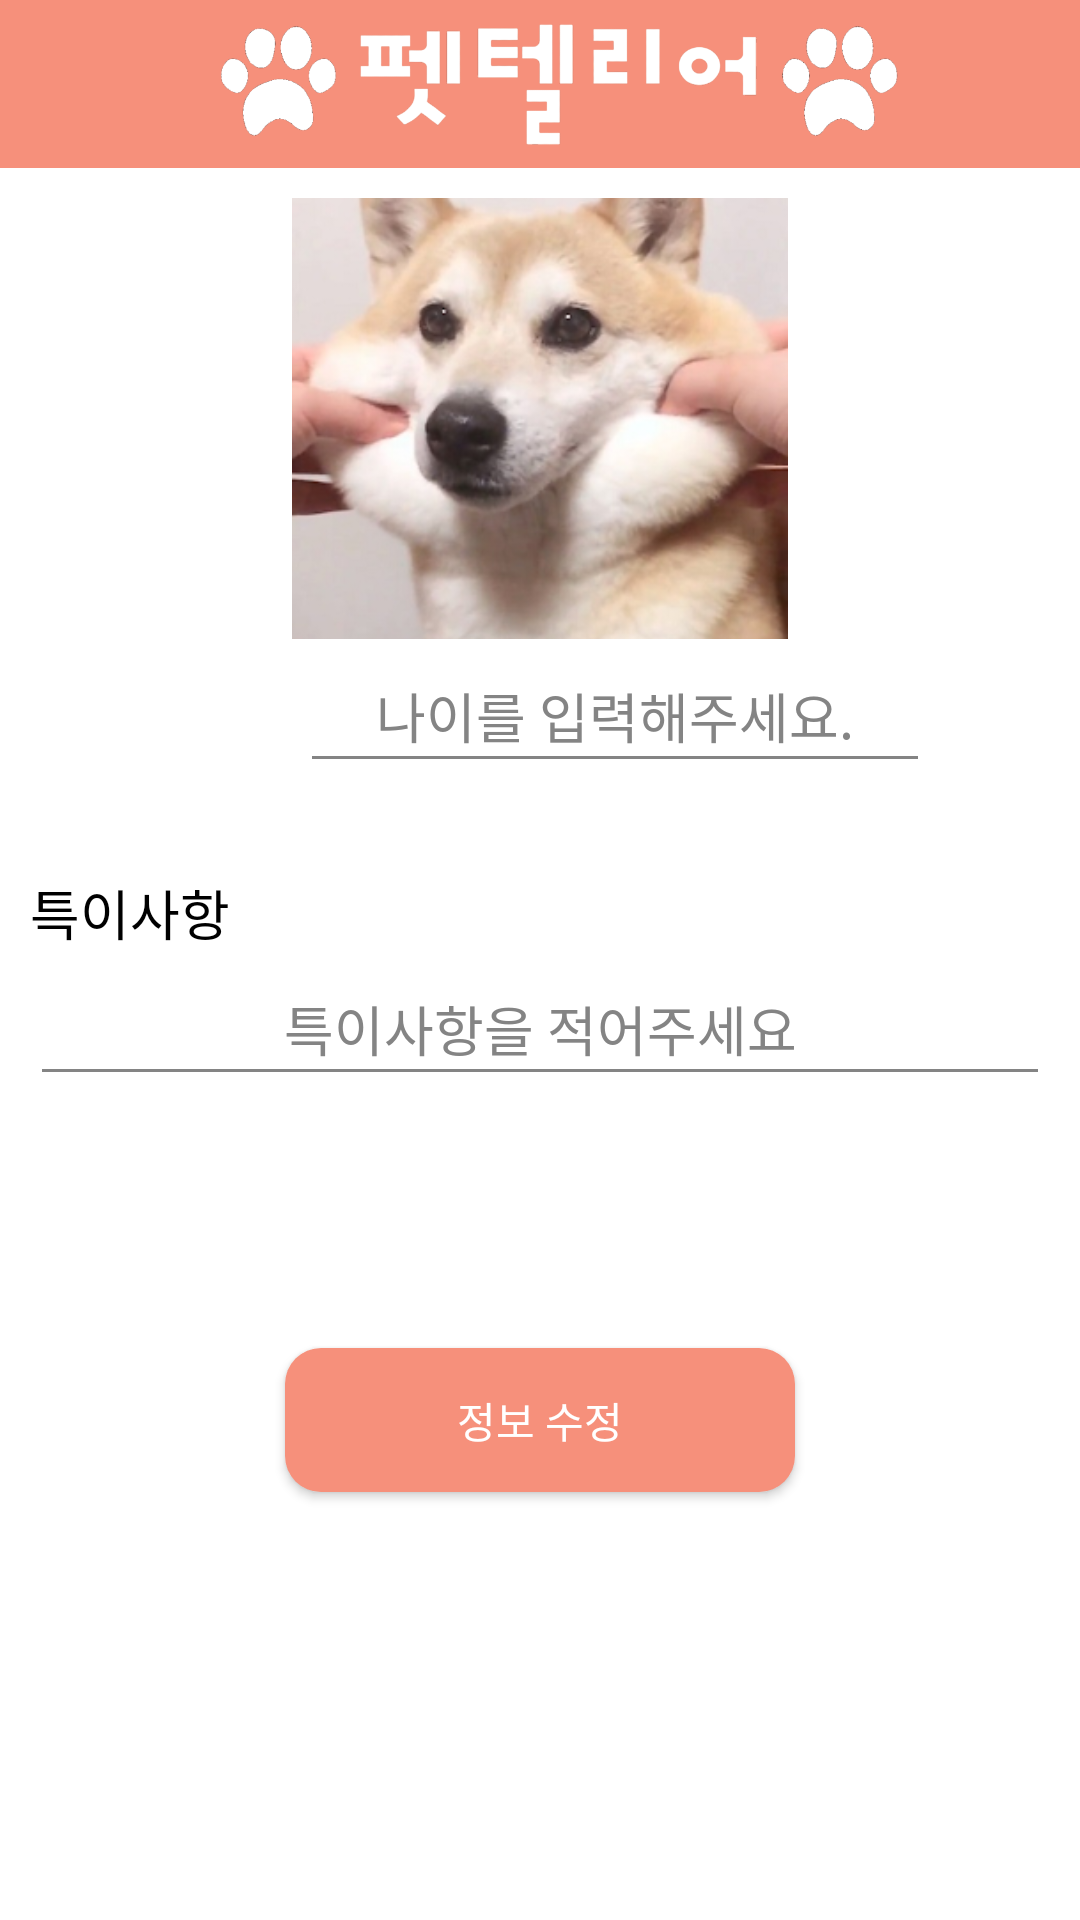

Write the Android layout XML for this screen, with the resource values it uses.
<!-- AndroidManifest.xml: application theme Theme.Pettelier_AndroidVol2 -->
<!-- res/layout/activity_pet_item_click_update.xml -->
<?xml version="1.0" encoding="utf-8"?>
<androidx.constraintlayout.widget.ConstraintLayout xmlns:android="http://schemas.android.com/apk/res/android"
    xmlns:app="http://schemas.android.com/apk/res-auto"
    xmlns:tools="http://schemas.android.com/tools"
    android:layout_width="match_parent"
    android:layout_height="match_parent"
    tools:context=".pet_item_click_update">

    <LinearLayout
        android:layout_width="match_parent"
        android:layout_height="match_parent"
        android:background="#ffffff"
        android:orientation="vertical">

        <com.google.android.material.appbar.AppBarLayout
            android:layout_width="match_parent"
            android:layout_height="wrap_content"
            >

            <androidx.appcompat.widget.Toolbar
                android:layout_width="match_parent"
                android:layout_height="?attr/actionBarSize"
                android:baselineAligned="false">

                <ImageView
                    android:layout_width="match_parent"
                    android:layout_height="match_parent"
                    android:src="@drawable/petlogo3" />
            </androidx.appcompat.widget.Toolbar>
        </com.google.android.material.appbar.AppBarLayout>


        <LinearLayout
            android:layout_width="match_parent"
            android:layout_height="157dp"
            android:gravity="top"
            android:orientation="vertical">

            <ImageView
                android:id="@+id/imageView2"
                android:layout_width="match_parent"
                android:layout_height="153dp"
                android:layout_marginTop="10dp"
                app:srcCompat="@drawable/siba" />
        </LinearLayout>

        <EditText
            android:id="@+id/dog_age2"
            android:layout_width="wrap_content"
            android:layout_height="wrap_content"
            android:layout_marginLeft="100dp"
            android:ems="10"
            android:gravity="center"
            android:hint="나이를 입력해주세요."
            android:inputType="textPersonName"
            android:minHeight="48dp"
            android:textColor="#000000" />

        <View
            android:id="@+id/view6"
            android:layout_width="match_parent"
            android:layout_height="30dp" />

        <TextView
            android:id="@+id/textView2"
            android:layout_width="wrap_content"
            android:layout_height="wrap_content"
            android:layout_marginLeft="10dp"
            android:layout_marginRight="10dp"
            android:gravity="left"
            android:text="특이사항"
            android:textSize="18sp" />

        <EditText
            android:id="@+id/dog_etc2"
            android:layout_width="match_parent"
            android:layout_height="wrap_content"
            android:layout_marginLeft="10dp"
            android:layout_marginRight="10dp"
            android:ems="10"
            android:gravity="center"
            android:hint="특이사항을 적어주세요"
            android:inputType="textPersonName"
            android:minHeight="48dp"
            android:textColor="#000000" />

        <LinearLayout
            android:layout_width="match_parent"
            android:layout_height="196dp"
            android:layout_marginTop="10dp"
            android:gravity="center"
            android:orientation="vertical">

            <Button
                android:id="@+id/btn_dog_update2"
                android:layout_width="170dp"
                android:layout_height="wrap_content"
                android:background="@drawable/button_radius"
                android:text="정보 수정"
                android:textColor="#FFFFFF" />
        </LinearLayout>

    </LinearLayout>

</androidx.constraintlayout.widget.ConstraintLayout>
<!-- resources referenced by this layout -->
<resources>
  <!-- drawable button_radius (drawable) -->
  <?xml version="1.0" encoding="utf-8"?>
  <shape xmlns:android="http://schemas.android.com/apk/res/android"
      android:padding="10dp"
      android:shape="rectangle" >
      <solid android:color="#F6907B" />
      <corners
          android:bottomLeftRadius="12dp"
          android:bottomRightRadius="12dp"
          android:topLeftRadius="12dp"
          android:topRightRadius="12dp" />
  </shape>
  <!-- drawable petlogo3: png bitmap (drawable, 62122 bytes) -->
  <!-- drawable siba: png bitmap (drawable, 175599 bytes) -->
  <style name="Theme.Pettelier_AndroidVol2" parent="Theme.AppCompat">
          
           
          <item name="colorPrimary">@color/purple_500</item>
          <item name="colorPrimaryVariant">@color/purple_700</item>
          <item name="colorOnPrimary">@color/white</item>
          
          <item name="colorSecondary">@color/teal_200</item>
          <item name="colorSecondaryVariant">@color/teal_700</item>
          <item name="colorOnSecondary">@color/black</item>
          
          <item name="android:statusBarColor" tools:targetApi="l">?attr/colorPrimaryVariant</item>
          
          <item name="android:textColor">#FF000000</item>
          <item name="android:editTextColor">#FF000000</item>
          <item name="android:colorControlNormal">#FF848484</item>
          <item name="android:textColorHint">#FF848484</item>
          <item name="android:colorButtonNormal">#F6907B</item>
  
          <item name="windowActionBar">false</item>
          <item name="windowNoTitle">true</item>
  
  
      </style>
  <color name="purple_500">#F6907B</color>
  <color name="purple_700">#F6907B</color>
  <color name="white">#FFFFFFFF</color>
  <color name="teal_200">#FF03DAC5</color>
  <color name="teal_700">#FF018786</color>
  <color name="black">#FF000000</color>
</resources>
